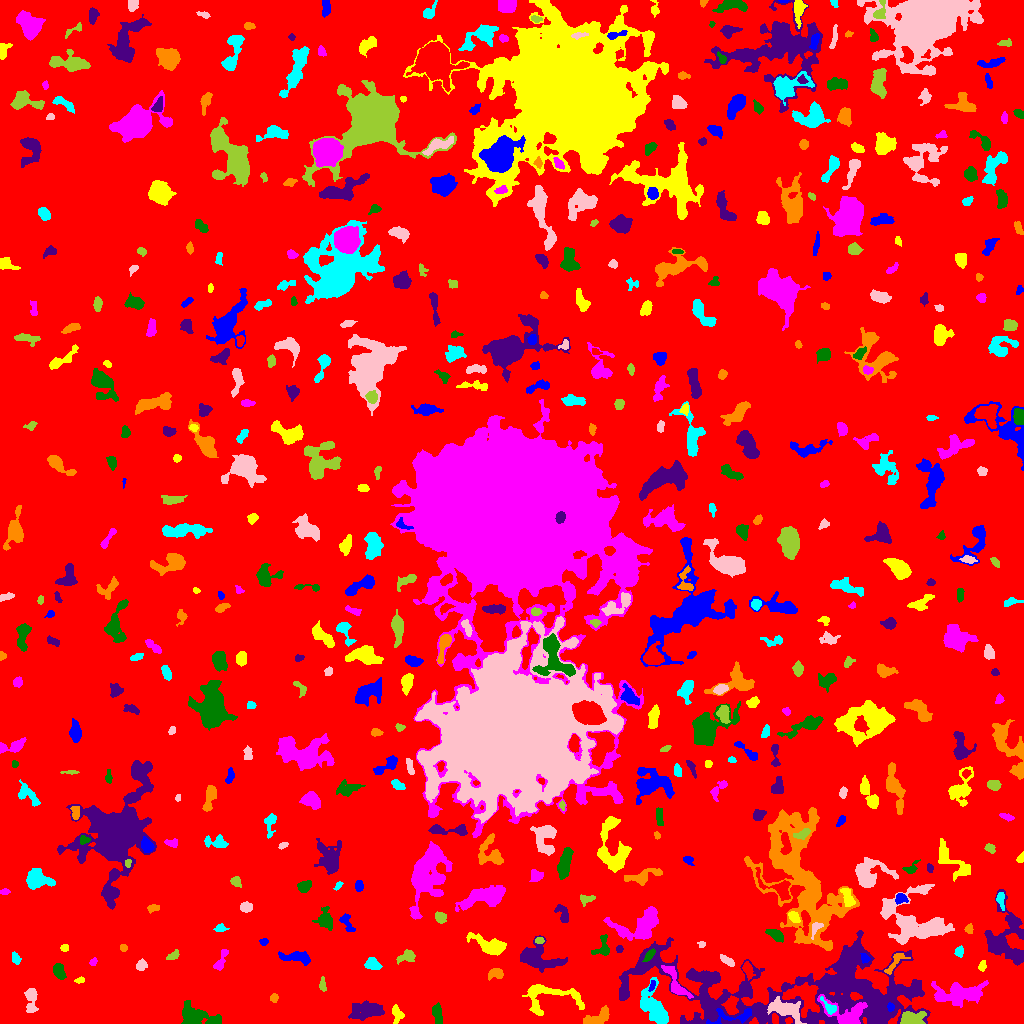

The data file committed next to this chart (first rows):
ID, X, Y, A, B, theta, total_flux, mu_max, mu_median, mu_mean, R_fwhm, R_e, R10, R90, x_start, x_end, y_start, y_end, area, greylevel
0, 523.6, 501.5, 304, 298.4, 0.4325, 2316812, 15.0, 3.0, 2.879, 71.02, 250.1, 97.12, 398, 0, 1023, 0, 1023, 804626, 2.879
1, 734.6, 7.321, 13.5, 3.547, 0.1615, 782.0, 7.0, 2.0, 2.715, 4.886, 5.14, 1.954, 8.292, 706, 751, 0, 15, 288, 11.72
2, 396.4, 9.252, 4.234, 2.165, -1.243, 111.0, 2.0, 1.0, 0.7351, 5.352, 3.29, 1.262, 4.983, 392, 404, 0, 19, 151, 8.735
3, 847.5, 9.259, 11.2, 6.377, -0.2498, 2858, 14.0, 5.0, 5.273, 7.506, 6.956, 2.764, 11.24, 817, 867, 0, 29, 542, 16.27
4, 194.3, 7.32, 9.526, 4.742, -0.1741, 2099, 12.0, 3.0, 3.975, 6.723, 6.482, 2.459, 10.93, 181, 221, 0, 23, 528, 9.975
5, 367.5, 12.97, 8.117, 3.722, 0.1073, 2065, 12.0, 3.0, 4.293, 6.308, 6.283, 2.394, 10.79, 348, 384, 3, 23, 481, 9.293
6, 597.8, 5.944, 7.82, 3.09, 0.4814, 970.0, 8.0, 3.0, 3.553, 6.283, 5.015, 2.034, 7.939, 583, 609, 0, 18, 273, 9.553
7, 654.8, 15.08, 10.53, 5.035, -1.115, 2794, 12.0, 4.0, 4.312, 7.421, 7.291, 2.764, 12.24, 640, 668, 0, 46, 648, 11.31
8, 785.3, 14.1, 8.877, 4.045, -0.3924, 1780, 9.0, 4.0, 3.836, 6.864, 6.408, 2.523, 10.33, 767, 806, 0, 27, 464, 12.84
9, 910.7, 4.483, 5.938, 3.181, 0.09615, 1182, 10.0, 4.0, 4.191, 6.024, 4.853, 1.954, 7.838, 900, 926, 0, 12, 282, 13.19
10, 980.2, 7.033, 4.935, 4.449, 0.2087, 2551, 17.0, 5.0, 6.491, 6.457, 5.499, 2.257, 8.921, 966, 997, 0, 16, 393, 15.49
11, 890.4, 16.4, 2.028, 1.689, -1.402, 161.0, 6.0, 3.0, 2.729, 3.141, 2.326, 0.7979, 3.656, 887, 894, 12, 21, 59, 16.73
12, 549.7, 26.54, 18.2, 8.001, -0.01493, 2030, 8.0, 3.0, 3.172, 8.406, 8.368, 3.192, 12.93, 522, 584, 8, 39, 640, 8.172
13, 958.3, 29.8, 13.34, 4.921, 0.05936, 2473, 10.0, 3.0, 3.154, 7.114, 8.444, 3.038, 13.56, 931, 988, 16, 43, 784, 10.15
14, 437.5, 9.52, 5.57, 2.168, -1.453, 319.0, 4.0, 2.0, 1.812, 5.781, 4.297, 1.693, 6.652, 432, 442, 0, 21, 176, 7.812
15, 803.6, 33.77, 81.1, 20.19, -0.02305, 42992, 19.0, 5.0, 5.197, 12.35, 29.19, 9.901, 46.05, 619, 930, 0, 93, 8272, 9.197
16, 273.3, 25.04, 1.825, 1.673, -0.4596, 95.0, 5.0, 1.0, 1.397, 2.034, 2.111, 0.7979, 3.523, 270, 278, 21, 30, 68, 8.397
17, 829.8, 15.61, 4.909, 2.215, -0.8227, 292.0, 7.0, 2.0, 2.336, 2.877, 3.29, 1.128, 5.47, 820, 836, 9, 27, 125, 17.34
18, 30.97, 24.95, 6.999, 2.796, -1.546, 827.0, 9.0, 3.0, 3.475, 4.37, 4.687, 1.784, 7.715, 24, 38, 11, 35, 238, 8.475
19, 322.4, 38.13, 3.436, 1.613, -1.499, 136.0, 3.0, 1.0, 1.6, 3.478, 2.764, 1.128, 4.583, 319, 326, 32, 47, 85, 7.6
20, 1014, 26.58, 6.778, 2.929, 0.2155, 439.0, 5.0, 3.0, 2.494, 5.323, 4.334, 1.693, 6.507, 1002, 1023, 17, 34, 176, 9.494
21, 652.1, 38.3, 2.522, 1.131, 1.385, 148.0, 6.0, 2.0, 2.467, 2.821, 2.111, 0.7979, 3.385, 648, 655, 32, 43, 60, 14.47
22, 80.12, 43.26, 2.393, 1.473, 0.2166, 99.0, 3.0, 2.0, 1.768, 3.192, 2.326, 0.9772, 3.7, 74, 84, 40, 47, 56, 8.768
23, 676, 38.81, 9.868, 3.261, -1.037, 1101, 10.0, 3.0, 3.388, 4.983, 5.046, 1.954, 8.686, 661, 693, 25, 58, 325, 11.39
24, 58.98, 52.96, 3.886, 2.511, -1.201, 515.0, 7.0, 3.0, 3.047, 4.787, 3.949, 1.493, 6.077, 53, 66, 44, 60, 169, 9.047
25, 710.4, 47.21, 4.482, 1.751, -0.04109, 195.0, 4.0, 2.0, 1.711, 4.583, 3.29, 1.262, 5.078, 702, 718, 43, 51, 114, 10.71
26, 495.3, 49.75, 3.77, 2.494, 0.0961, 395.0, 7.0, 2.0, 2.687, 3.523, 3.613, 1.262, 5.89, 488, 503, 43, 55, 147, 8.687
27, 372.3, 58.96, 3.828, 2.614, -0.3128, 545.0, 6.0, 3.0, 3.283, 5.557, 3.949, 1.693, 6.283, 364, 382, 54, 66, 166, 9.283
28, 141.2, 57.79, 2.787, 2.391, 1.01, 417.0, 8.0, 4.0, 3.897, 4.146, 3.241, 1.262, 5.109, 136, 147, 53, 65, 107, 8.897
29, 406.8, 67.22, 4.594, 2.703, 0.331, 415.0, 6.0, 2.0, 2.413, 4.787, 3.949, 1.493, 6.358, 396, 415, 59, 74, 172, 8.413
30, 747.8, 53.44, 4.234, 2.025, -1.247, 329.0, 5.0, 2.0, 2.317, 4.583, 3.7, 1.382, 5.585, 742, 755, 43, 62, 142, 10.32
31, 297.2, 65.99, 8.256, 2.658, -0.138, 1007, 8.0, 3.0, 3.584, 6.482, 5.293, 2.034, 8.215, 278, 310, 58, 72, 281, 10.58
32, 982.4, 57.59, 2.477, 1.622, 1.32, 156.0, 5.0, 2.0, 2.08, 2.985, 2.459, 0.9772, 3.949, 978, 986, 52, 63, 75, 9.08
33, 93.26, 61.28, 1.914, 1.551, 0.9811, 136.0, 5.0, 2.0, 2.473, 2.706, 2.111, 0.7979, 3.432, 89, 97, 58, 66, 55, 8.473
34, 650.4, 69.33, 3.029, 1.606, 0.9049, 146.0, 4.0, 1.0, 1.46, 3.868, 2.764, 1.128, 4.406, 642, 655, 62, 75, 100, 13.46
35, 537.3, 66.05, 11.52, 5.942, -0.2916, 2804, 12.0, 4.0, 4.179, 6.77, 7.999, 2.932, 12.77, 520, 567, 51, 88, 671, 9.179
36, 894.8, 60.88, 8.328, 2.371, 0.8763, 352.0, 4.0, 2.0, 2.023, 5.726, 3.989, 1.596, 6.457, 884, 910, 49, 70, 174, 11.02
37, 15.48, 65.22, 3.019, 1.785, -1.159, 287.0, 7.0, 3.0, 3.086, 3.432, 2.985, 1.128, 4.652, 12, 21, 59, 72, 93, 9.086
38, 727.2, 62.74, 4.41, 1.731, -0.5863, 303.0, 5.0, 3.0, 2.635, 4.297, 3.523, 1.382, 5.352, 720, 734, 57, 69, 115, 9.635
39, 173.6, 68.35, 3.389, 1.741, 0.5826, 210.0, 5.0, 2.0, 2.211, 3.478, 2.985, 1.128, 4.72, 166, 179, 64, 74, 95, 8.211
40, 247.2, 76.38, 10.72, 6.198, 1.416, 2083, 8.0, 3.0, 3.674, 9.356, 7.548, 2.985, 11.83, 235, 271, 57, 98, 567, 8.674
41, 865.1, 65.1, 2.033, 1.754, -0.9024, 175.0, 8.0, 2.0, 2.244, 2.257, 2.034, 0.7979, 3.909, 860, 870, 60, 70, 78, 14.24
42, 64.43, 75.5, 1.848, 1.722, -2.0279981085809366e-12, 106.0, 3.0, 2.0, 1.797, 3.29, 2.326, 0.9772, 3.613, 60, 68, 72, 79, 59, 9.797
43, 220.4, 61.33, 6.099, 2.113, 1.152, 323.0, 5.0, 2.0, 2.019, 3.909, 3.7, 1.382, 6.283, 213, 228, 53, 74, 160, 10.02
44, 602.5, 75.68, 5.946, 3.948, 1.265, 332.0, 5.0, 1.0, 1.694, 3.7, 3.909, 1.382, 6.507, 591, 609, 68, 89, 196, 9.694
45, 619.4, 74.55, 1.711, 1.583, 0.2124, 115.0, 5.0, 2.0, 2.255, 2.706, 2.185, 0.7979, 3.29, 616, 623, 71, 78, 51, 11.25
46, 123.5, 75.5, 1.819, 1.539, 0.0, 68.0, 3.0, 1.0, 1.259, 2.523, 2.111, 0.7979, 3.432, 120, 127, 72, 79, 54, 9.259
47, 959.1, 71.71, 2.196, 1.829, 1.432, 200.0, 6.0, 2.0, 2.299, 3.478, 2.585, 0.9772, 3.989, 954, 963, 66, 78, 87, 10.3
48, 701.7, 78.99, 1.876, 1.544, -0.228, 93.0, 4.0, 2.0, 1.979, 2.932, 2.111, 0.7979, 3.385, 697, 705, 76, 82, 47, 9.979
49, 539.4, 82.94, 2.07, 1.518, 0.0556, 118.0, 4.0, 2.0, 2.034, 3.385, 2.257, 0.7979, 3.568, 535, 544, 80, 86, 58, 11.03
50, 2.032, 86.86, 1.794, 1.308, -0.547, 95.0, 5.0, 3.0, 2.714, 2.523, 1.871, 0.5642, 2.821, 0, 6, 84, 90, 35, 8.714
51, 263.6, 81.74, 1.993, 1.593, -0.07433, 164.0, 6.0, 2.0, 2.78, 3.038, 2.257, 0.7979, 3.568, 259, 268, 78, 85, 59, 11.78
52, 492.1, 76.85, 7.431, 3.374, -0.3023, 2145, 16.0, 3.0, 4.908, 5.971, 5.232, 2.034, 8.938, 466, 506, 68, 91, 437, 10.91
53, 642.4, 98.03, 11.6, 7.068, 0.3919, 2684, 11.0, 3.0, 3.432, 7.548, 7.527, 2.877, 12.57, 603, 658, 83, 117, 782, 9.432
54, 775.4, 89.05, 3.968, 2.193, -0.5378, 487.0, 9.0, 2.0, 2.899, 3.656, 3.568, 1.382, 5.809, 765, 783, 81, 94, 168, 10.9
55, 1007, 84.5, 16.63, 9.951, -1.462, 3890, 10.0, 3.0, 3.54, 9.525, 10.57, 3.827, 16.63, 984, 1023, 58, 134, 1099, 9.54
56, 969.1, 94.8, 2.306, 1.895, 1.348, 183.0, 5.0, 2.0, 2.542, 3.338, 2.646, 0.9772, 4.068, 964, 973, 90, 100, 72, 12.54
57, 220.4, 95.29, 3.24, 1.79, 0.04186, 202.0, 4.0, 2.0, 2.376, 4.514, 2.877, 1.262, 4.442, 213, 229, 92, 100, 85, 9.376
58, 816.2, 95.85, 4.282, 2.131, 0.9148, 232.0, 5.0, 2.0, 2.189, 3.568, 3.09, 1.128, 4.886, 811, 823, 84, 101, 106, 14.19
59, 440.4, 106.4, 2.868, 2.412, -0.9599, 325.0, 6.0, 3.0, 2.731, 4.618, 3.338, 1.262, 5.202, 435, 446, 100, 112, 119, 8.731
... 493 more rows
